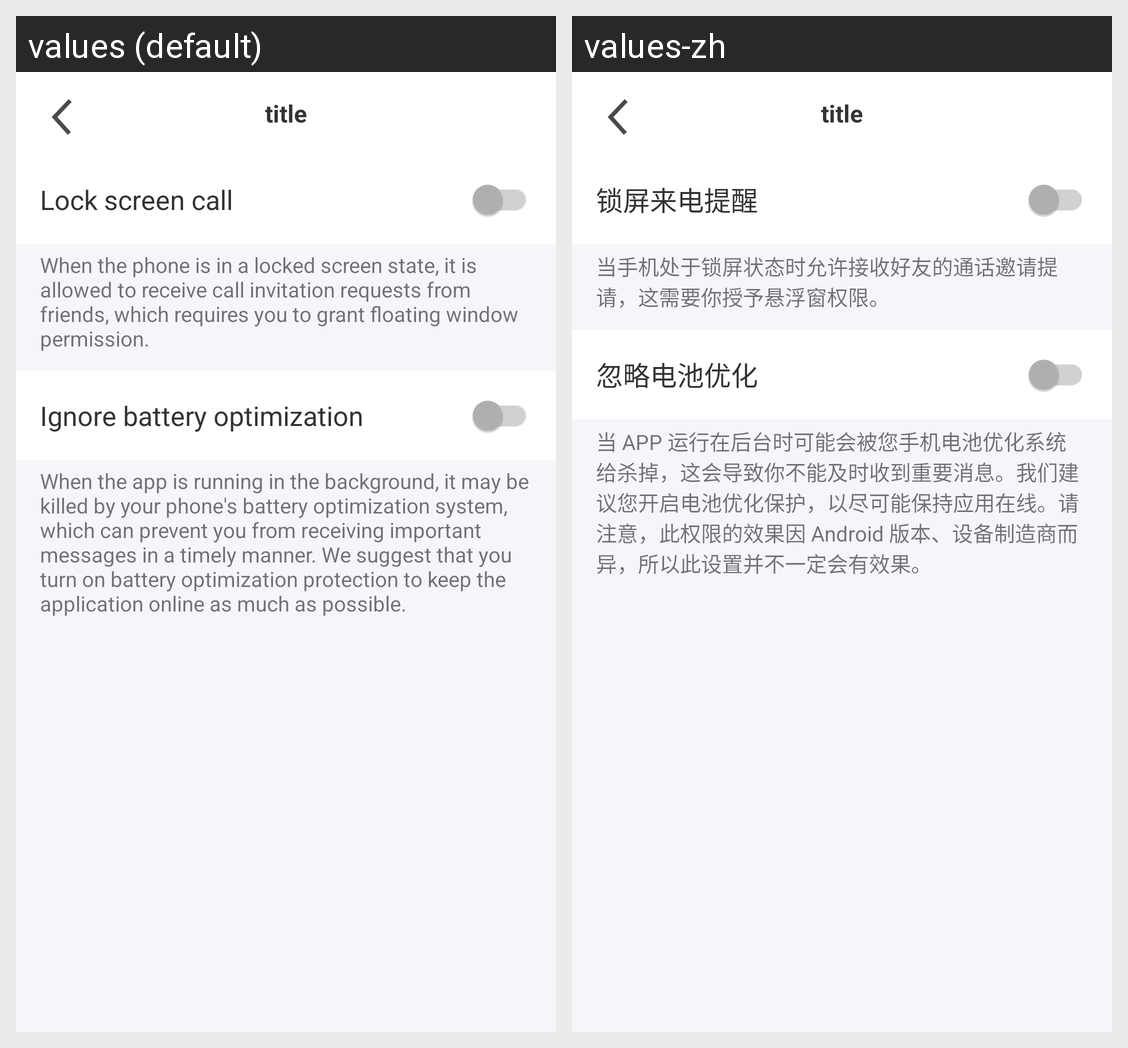

This grid shows one Android layout under two languages. Give, for every string resource on the screen, its name, the default text and each shown locale's text.
Android screen res/layout/im_notice_list_fragment.xml rendered under 2 locales, left to right: values (default), values-zh. Device: Nexus 5 (rendered at 1080×1920; each locale shown at half size, 540×960, under a caption strip naming it); theme AppTheme.
Strings drawn on this screen, with the default value and each locale's value (text and hints the layout hard-codes, and strings that could not be matched under every locale, appear in the picture but are not listed):

lockScreenCall
  values: Lock screen call
  values-zh: 锁屏来电提醒

lockScreenCallRemind
  values: When the phone is in a locked screen state, it is allowed to receive call invitation requests from friends, which requires you to grant floating window permission.
  values-zh: 当手机处于锁屏状态时允许接收好友的通话邀请提请，这需要你授予悬浮窗权限。

batteryOptimization
  values: Ignore battery optimization
  values-zh: 忽略电池优化

batteryOptimizationRemind
  values: When the app is running in the background, it may be killed by your phone's battery optimization system, which can prevent you from receiving important messages in a timely manner. We suggest that you turn on battery optimization protection to keep the application online as much as possible.
  values-zh: 当 APP 运行在后台时可能会被您手机电池优化系统给杀掉，这会导致你不能及时收到重要消息。我们建议您开启电池优化保护，以尽可能保持应用在线。请注意，此权限的效果因 Android 版本、设备制造商而异，所以此设置并不一定会有效果。
